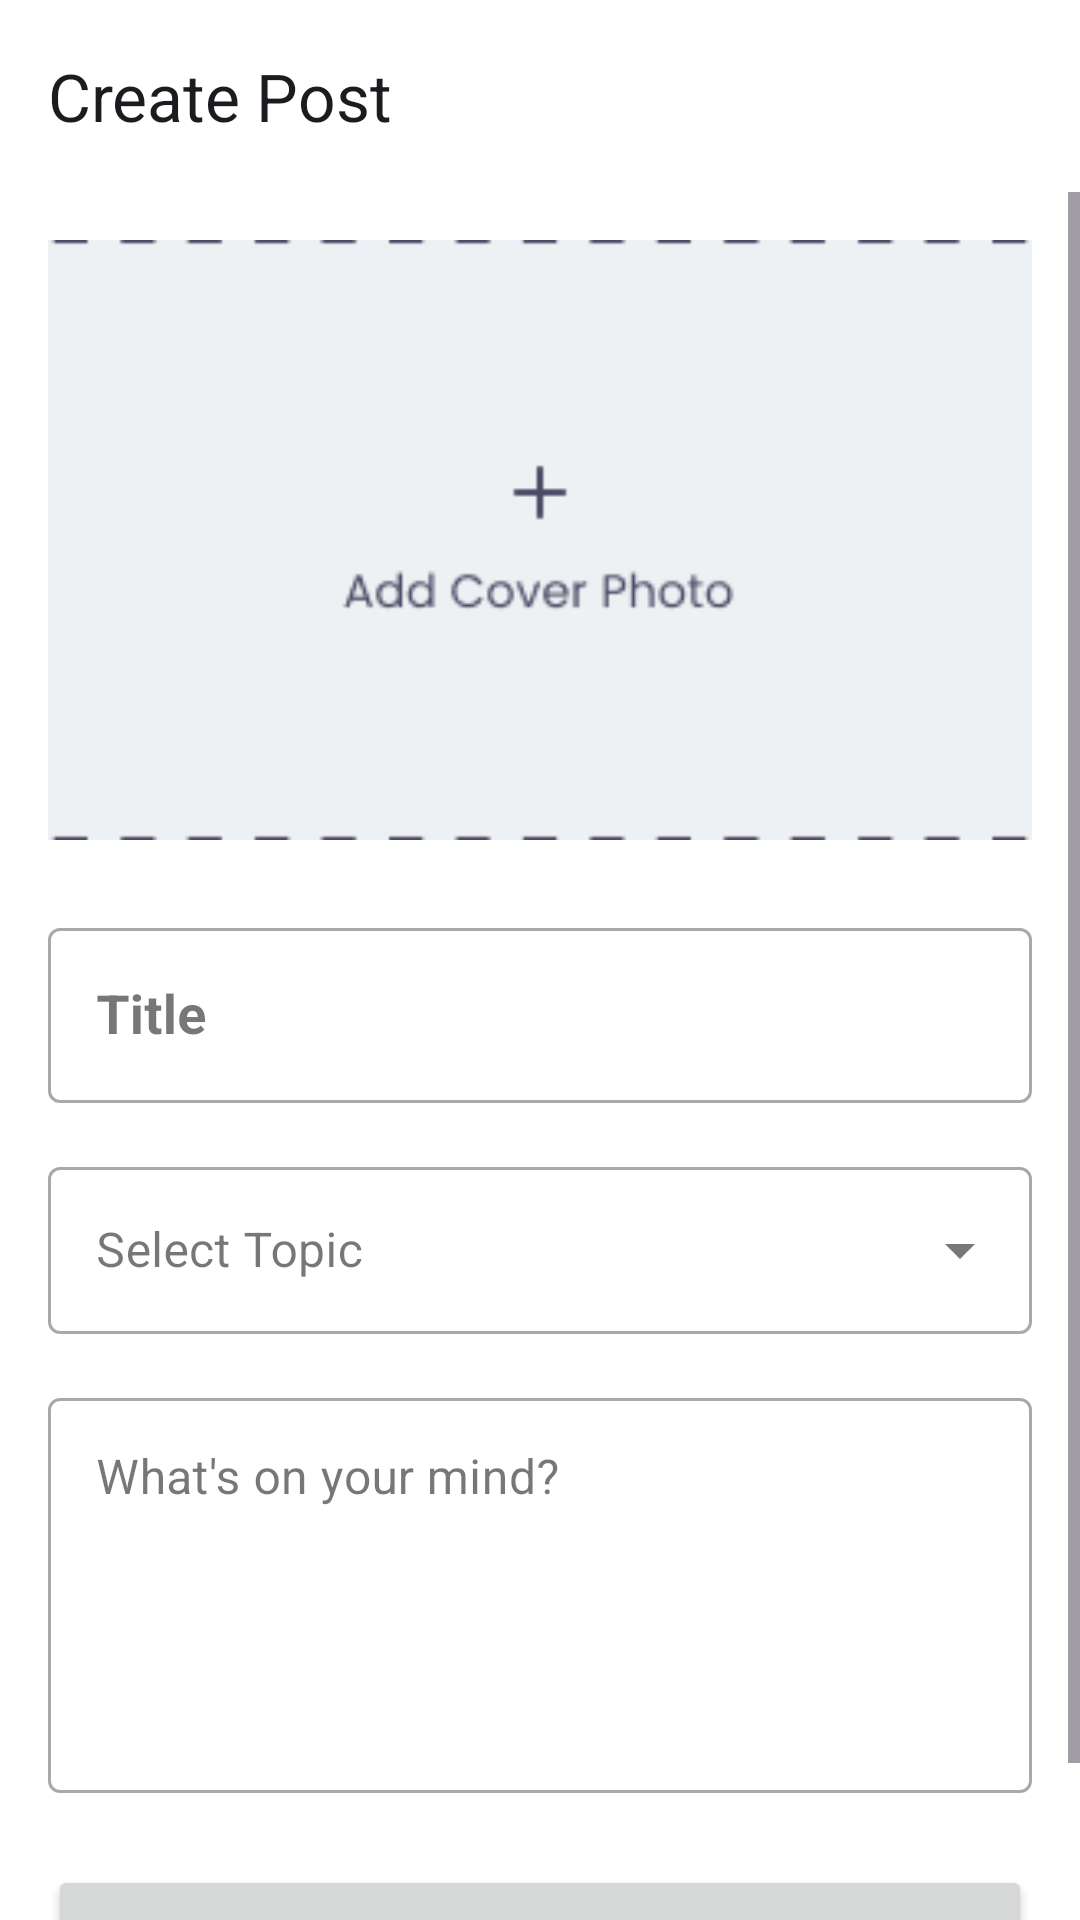

Android layout source for this screen:
<!-- AndroidManifest.xml: application theme Theme.SocialNetwork -->
<!-- res/layout/fragment_create_post.xml -->
<RelativeLayout xmlns:android="http://schemas.android.com/apk/res/android"
    xmlns:app="http://schemas.android.com/apk/res-auto"
    android:layout_width="match_parent"
    android:layout_height="match_parent"
    android:background="@color/white">

    <com.google.android.material.appbar.MaterialToolbar
        android:id="@+id/toolbar"
        android:layout_width="match_parent"
        android:layout_height="?attr/actionBarSize"
        app:navigationIcon="@drawable/back_icon"
        app:title="Create Post" />

    <ScrollView
        android:layout_width="match_parent"
        android:layout_height="match_parent"
        android:layout_below="@id/toolbar">
        <LinearLayout
            android:layout_width="match_parent"
            android:layout_height="wrap_content"
            android:orientation="vertical"
            android:padding="16dp">

            <ImageView
                android:id="@+id/iv_cover_image"
                android:layout_width="match_parent"
                android:layout_height="200dp"
                android:scaleType="centerCrop"
                android:background="#F3F4F6"
                android:src="@drawable/ic_add_photo"
                android:contentDescription="Add cover image" />

            <com.google.android.material.textfield.TextInputLayout
                style="@style/Widget.MaterialComponents.TextInputLayout.OutlinedBox"
                android:layout_width="match_parent"
                android:layout_height="wrap_content"
                android:layout_marginTop="24dp"
                android:hint="Title">
                <com.google.android.material.textfield.TextInputEditText
                    android:id="@+id/et_title"
                    android:layout_width="match_parent"
                    android:layout_height="wrap_content"
                    android:textSize="18sp"
                    android:textStyle="bold"/>
            </com.google.android.material.textfield.TextInputLayout>

            <com.google.android.material.textfield.TextInputLayout
                style="@style/Widget.MaterialComponents.TextInputLayout.OutlinedBox.ExposedDropdownMenu"
                android:layout_width="match_parent"
                android:layout_height="wrap_content"
                android:layout_marginTop="16dp"
                android:hint="Select Topic">
                <AutoCompleteTextView
                    android:id="@+id/actv_topics"
                    android:layout_width="match_parent"
                    android:layout_height="wrap_content"
                    android:inputType="none" />
            </com.google.android.material.textfield.TextInputLayout>

            <com.google.android.material.textfield.TextInputLayout
                style="@style/Widget.MaterialComponents.TextInputLayout.OutlinedBox"
                android:layout_width="match_parent"
                android:layout_height="wrap_content"
                android:layout_marginTop="16dp"
                android:hint="What's on your mind?">
                <com.google.android.material.textfield.TextInputEditText
                    android:id="@+id/et_content"
                    android:layout_width="match_parent"
                    android:layout_height="wrap_content"
                    android:minLines="5"
                    android:gravity="top"/>
            </com.google.android.material.textfield.TextInputLayout>

            <Button
                android:id="@+id/btn_post"
                android:layout_width="match_parent"
                android:layout_height="60dp"
                android:layout_marginTop="24dp"
                android:text="Post" />
        </LinearLayout>
    </ScrollView>

    <ProgressBar
        android:id="@+id/progress_bar"
        android:layout_width="wrap_content"
        android:layout_height="wrap_content"
        android:layout_centerInParent="true"
        android:visibility="gone"/>
</RelativeLayout>
<!-- resources referenced by this layout -->
<resources>
  <color name="white">#FFFFFFFF</color>
  <!-- drawable ic_add_photo: png bitmap (drawable, 2998 bytes) -->
  <style name="Theme.SocialNetwork" parent="Base.Theme.SocialNetwork" />
  <style name="Base.Theme.SocialNetwork" parent="Theme.Material3.DayNight.NoActionBar">
          
          
          <item name="android:statusBarColor">@color/black</item>
      </style>
  <color name="black">#FF000000</color>
</resources>
